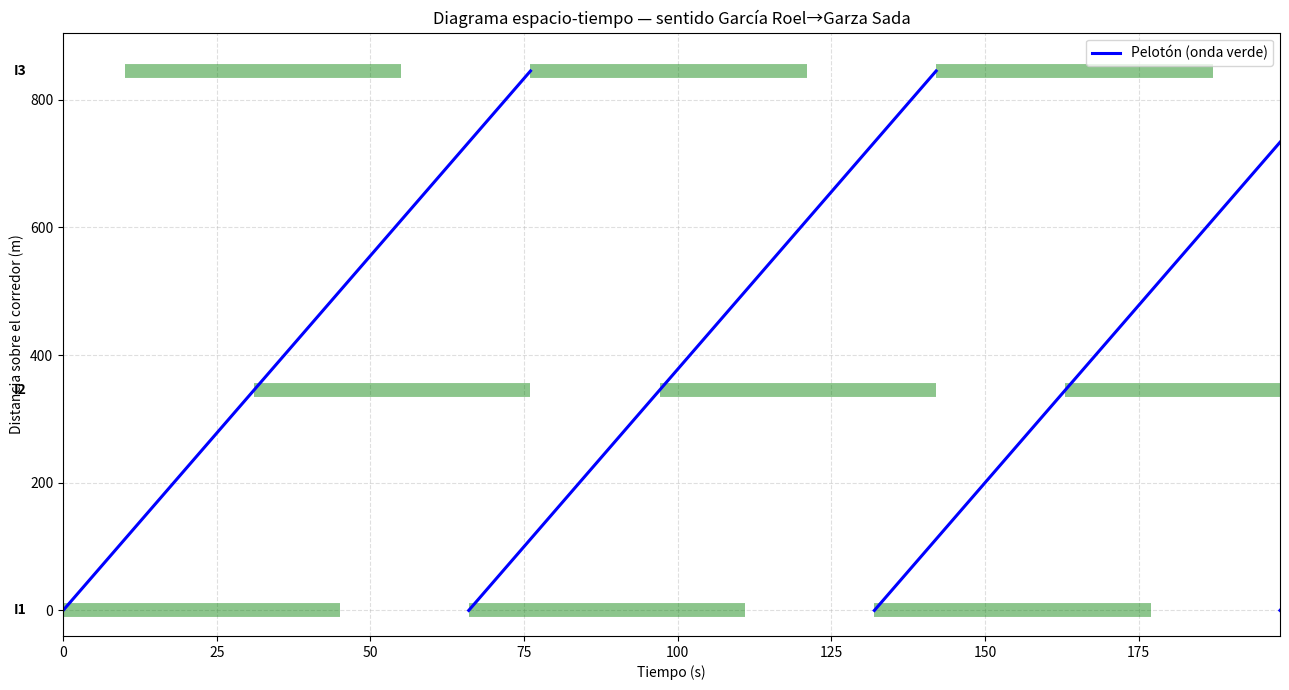
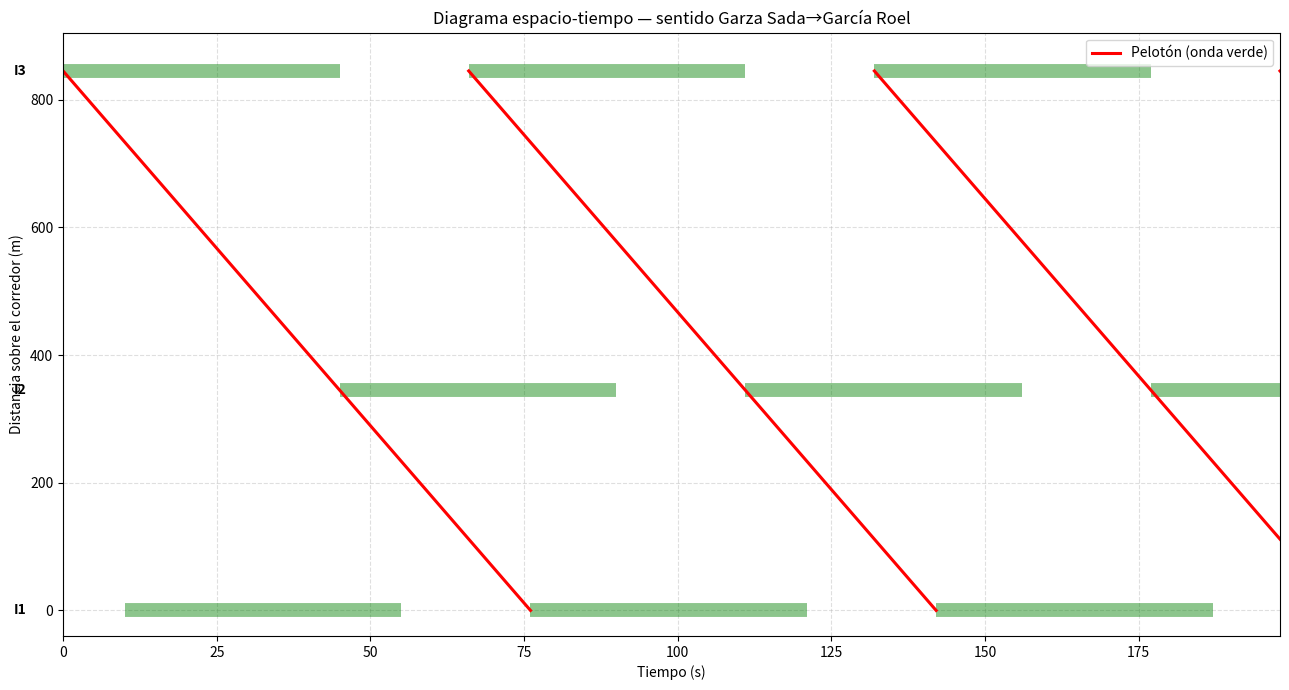
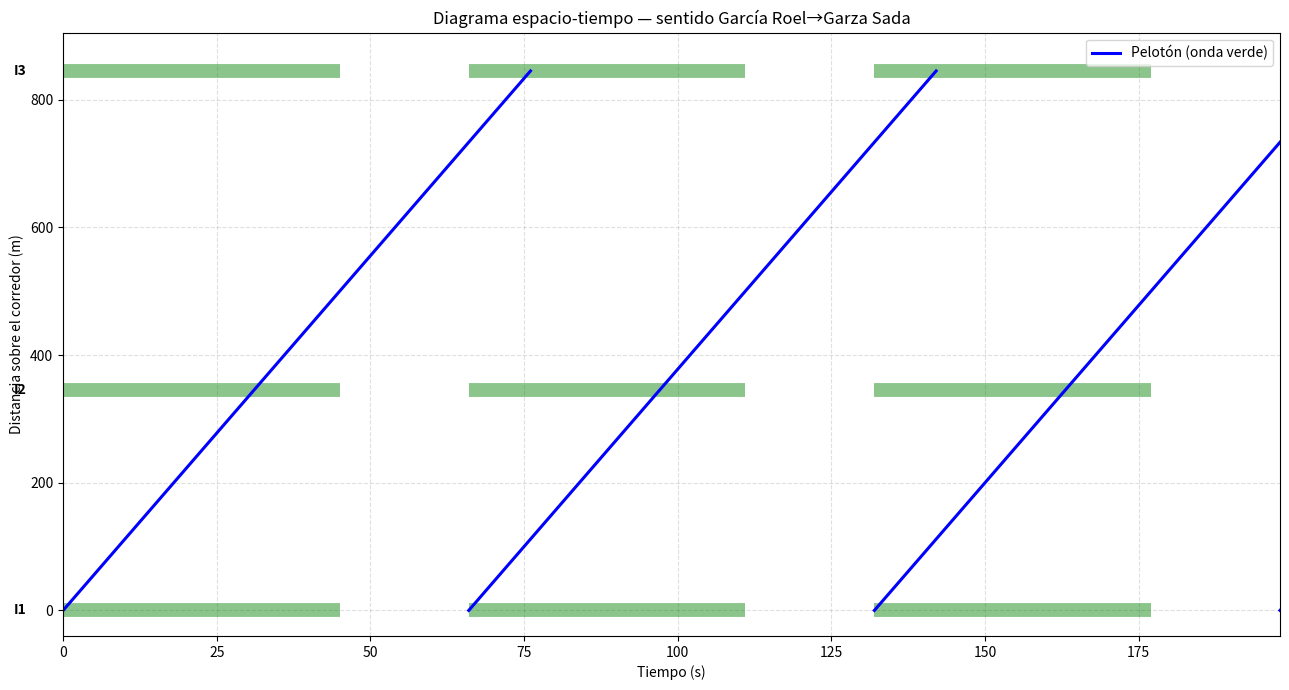

Write the Python code that produced these figures, in order.
import numpy as np
import pandas as pd
import matplotlib.pyplot as plt

# --- Datos del corredor ---
intersections = pd.DataFrame({
    'id':     ['I1', 'I2', 'I3'],
    'nombre': ['Fernando García Roel', 'Junco de la Vega', 'Eugenio Garza Sada'],
    'dist_m': [0, 345, 845],   # acumulada sobre el corredor
})

C       = 66.0          # ciclo común (s)
verde   = 45.0          # verde coordinado (s)
amarillo = 3.0
rojo    = 18.0
v_kmh   = 40.0          # velocidad de sincronía
v       = v_kmh * 1000 / 3600   # m/s

print(f'Velocidad de sincronía: {v_kmh} km/h = {v:.2f} m/s')
print(f'Ciclo C = {C}s  (verde {verde}s / amarillo {amarillo}s / rojo {rojo}s)')
print(f'Split de verde coordinado = {verde/C:.0%}')
intersections

def offsets_forward(d, v, C):
    o = [0.0]
    for i in range(1, len(d)):
        o.append((o[-1] + (d[i] - d[i-1]) / v) % C)
    return o

def offsets_reverse(d, v, C):
    o = [0.0] * len(d)
    for i in range(len(d) - 2, -1, -1):
        o[i] = (o[i+1] + (d[i+1] - d[i]) / v) % C
    return o

d = intersections['dist_m'].values
intersections['offset_fwd'] = np.round(offsets_forward(d, v, C), 2)
intersections['offset_rev'] = np.round(offsets_reverse(d, v, C), 2)
intersections

def diagrama_espacio_tiempo(inter, C, g, v, n_ciclos=3, sentido='fwd'):
    fig, ax = plt.subplots(figsize=(13, 7))
    dmax = inter['dist_m'].max()
    col = 'offset_fwd' if sentido == 'fwd' else 'offset_rev'

    # Bandas verdes por intersección
    for _, row in inter.iterrows():
        y = row['dist_m']
        for k in range(n_ciclos):
            start = row[col] + k * C
            ax.hlines(y, start, start + g, color='green', linewidth=10, alpha=0.45)
        ax.text(-6, y, row['id'], va='center', ha='right', fontweight='bold')

    # Trayectorias del pelotón
    for k in range(n_ciclos + 1):
        if sentido == 'fwd':
            t0 = inter['offset_fwd'].iloc[0] + k * C
            ax.plot([t0, t0 + dmax / v], [0, dmax], color='blue', lw=2.2,
                    label='Pelotón (onda verde)' if k == 0 else None)
        else:
            t0 = inter['offset_rev'].iloc[-1] + k * C
            ax.plot([t0, t0 + dmax / v], [dmax, 0], color='red', lw=2.2,
                    label='Pelotón (onda verde)' if k == 0 else None)

    ax.set_title(f'Diagrama espacio-tiempo — sentido {"García Roel→Garza Sada" if sentido=="fwd" else "Garza Sada→García Roel"}')
    ax.set_xlabel('Tiempo (s)')
    ax.set_ylabel('Distancia sobre el corredor (m)')
    ax.set_xlim(0, C * n_ciclos)
    ax.set_ylim(-40, dmax + 60)
    ax.grid(True, linestyle='--', alpha=0.4)
    ax.legend(loc='upper right')
    plt.tight_layout(); plt.show()

diagrama_espacio_tiempo(intersections, C, verde, v, sentido='fwd')
diagrama_espacio_tiempo(intersections, C, verde, v, sentido='rev')

def ancho_de_banda(offsets, d, v, C, g, n=4000):
    ts = np.linspace(0, C, n, endpoint=False)
    ok = np.ones(n, dtype=bool)
    for off, di in zip(offsets, d):
        arr = (ts + di / v) % C            # instante de llegada a la intersección
        ok &= ((arr - off) % C) <= g       # ¿cae en su ventana verde?
    # corrida contigua más larga (circular)
    run = best = 0
    for b in np.concatenate([ok, ok]):
        run = run + 1 if b else 0
        best = max(best, run)
    return min(best, n) / n * C

of = offsets_forward(d, v, C)
orv = offsets_reverse(d, v, C)
bw_f = ancho_de_banda(of, d, v, C, verde)
bw_r = ancho_de_banda(orv, d, v, C, verde)

print(f'Ancho de banda  García Roel→Garza Sada: {bw_f:5.1f} s  ({bw_f/C:.0%} del ciclo)')
print(f'Ancho de banda  Garza Sada→García Roel: {bw_r:5.1f} s  ({bw_r/C:.0%} del ciclo)')
print(f'Eficiencia bidireccional promedio:      {(bw_f+bw_r)/2/C:.0%}')

def evalua_progresion(inter, v, C, g, sentido='fwd'):
    d = inter['dist_m'].values
    nombres = inter['nombre'].values
    n = len(d)
    off = offsets_forward(d, v, C) if sentido == 'fwd' else offsets_reverse(d, v, C)
    idxs = range(n) if sentido == 'fwd' else range(n - 1, -1, -1)
    base = d[0] if sentido == 'fwd' else d[-1]
    t0 = off[0] if sentido == 'fwd' else off[-1]
    out = []
    for i in idxs:
        tt = abs(d[i] - base) / v
        arr = (t0 + tt) % C
        en_verde = ((arr - off[i]) % C) <= g + 1e-9   # tolerancia numérica
        out.append({'interseccion': nombres[i], 't_llegada_s': round(tt, 1),
                    'offset_s': round(off[i], 2), 'llega_en_verde': en_verde})
    return pd.DataFrame(out)

ev_f = evalua_progresion(intersections, v, C, verde, 'fwd')
ev_r = evalua_progresion(intersections, v, C, verde, 'rev')
print('Sentido García Roel -> Garza Sada')
print(ev_f.to_string(index=False))
print('\nSentido Garza Sada -> García Roel')
print(ev_r.to_string(index=False))
print(f'\nProgresión en verde  fwd: {ev_f.llega_en_verde.mean():.0%} | rev: {ev_r.llega_en_verde.mean():.0%}')

zeros = [0.0] * len(d)

def progresion_pct(offsets, fwd=True):
    start = 0 if fwd else len(d) - 1
    t0 = offsets[start]
    ok = 0
    for i in range(len(d)):
        arr = (t0 + abs(d[i] - d[start]) / v) % C
        if ((arr - offsets[i]) % C) <= verde + 1e-9: ok += 1
    return ok / len(d)

comparacion = pd.DataFrame({
    'estrategia':  ['Coordinado (onda verde)', 'Sin coordinar (offset 0)'],
    'banda_fwd_s': [round(ancho_de_banda(of,  d, v, C, verde), 1),
                    round(ancho_de_banda(zeros, d, v, C, verde), 1)],
    'banda_rev_s': [round(ancho_de_banda(orv, d, v, C, verde), 1),
                    round(ancho_de_banda(zeros, d, v, C, verde), 1)],
})
mejora = comparacion['banda_fwd_s'][0] / max(comparacion['banda_fwd_s'][1], 0.1)
print(comparacion.to_string(index=False))
print(f'\nMejora de ancho de banda (sentido principal): x{mejora:.1f}')

# Diagrama espacio-tiempo SIN coordinar (offsets 0) para contraste visual
inter_sc = intersections.copy()
inter_sc['offset_fwd'] = 0.0
diagrama_espacio_tiempo(inter_sc, C, verde, v, sentido='fwd')

demanda = pd.DataFrame({
    'periodo':   ['Mañana (7-9)', 'Mediodía (13-15)', 'Tarde (18-20)'],
    'Elizondo_vph': [900, 650, 1100],   # estimado, corredor principal
    'transversal_vph': [500, 350, 600], # estimado, suma de transversales
})
# Grado de saturación aproximado (capacidad ~ verde/ciclo * 1800 vph por carril)
cap_eliz = (verde / C) * 1800 * 3   # 3 carriles
demanda['x_Elizondo'] = (demanda['Elizondo_vph'] / cap_eliz).round(2)
demanda['onda_estable'] = demanda['x_Elizondo'] < 0.85
print(f'Capacidad estimada Elizondo: {cap_eliz:.0f} vph')
demanda
